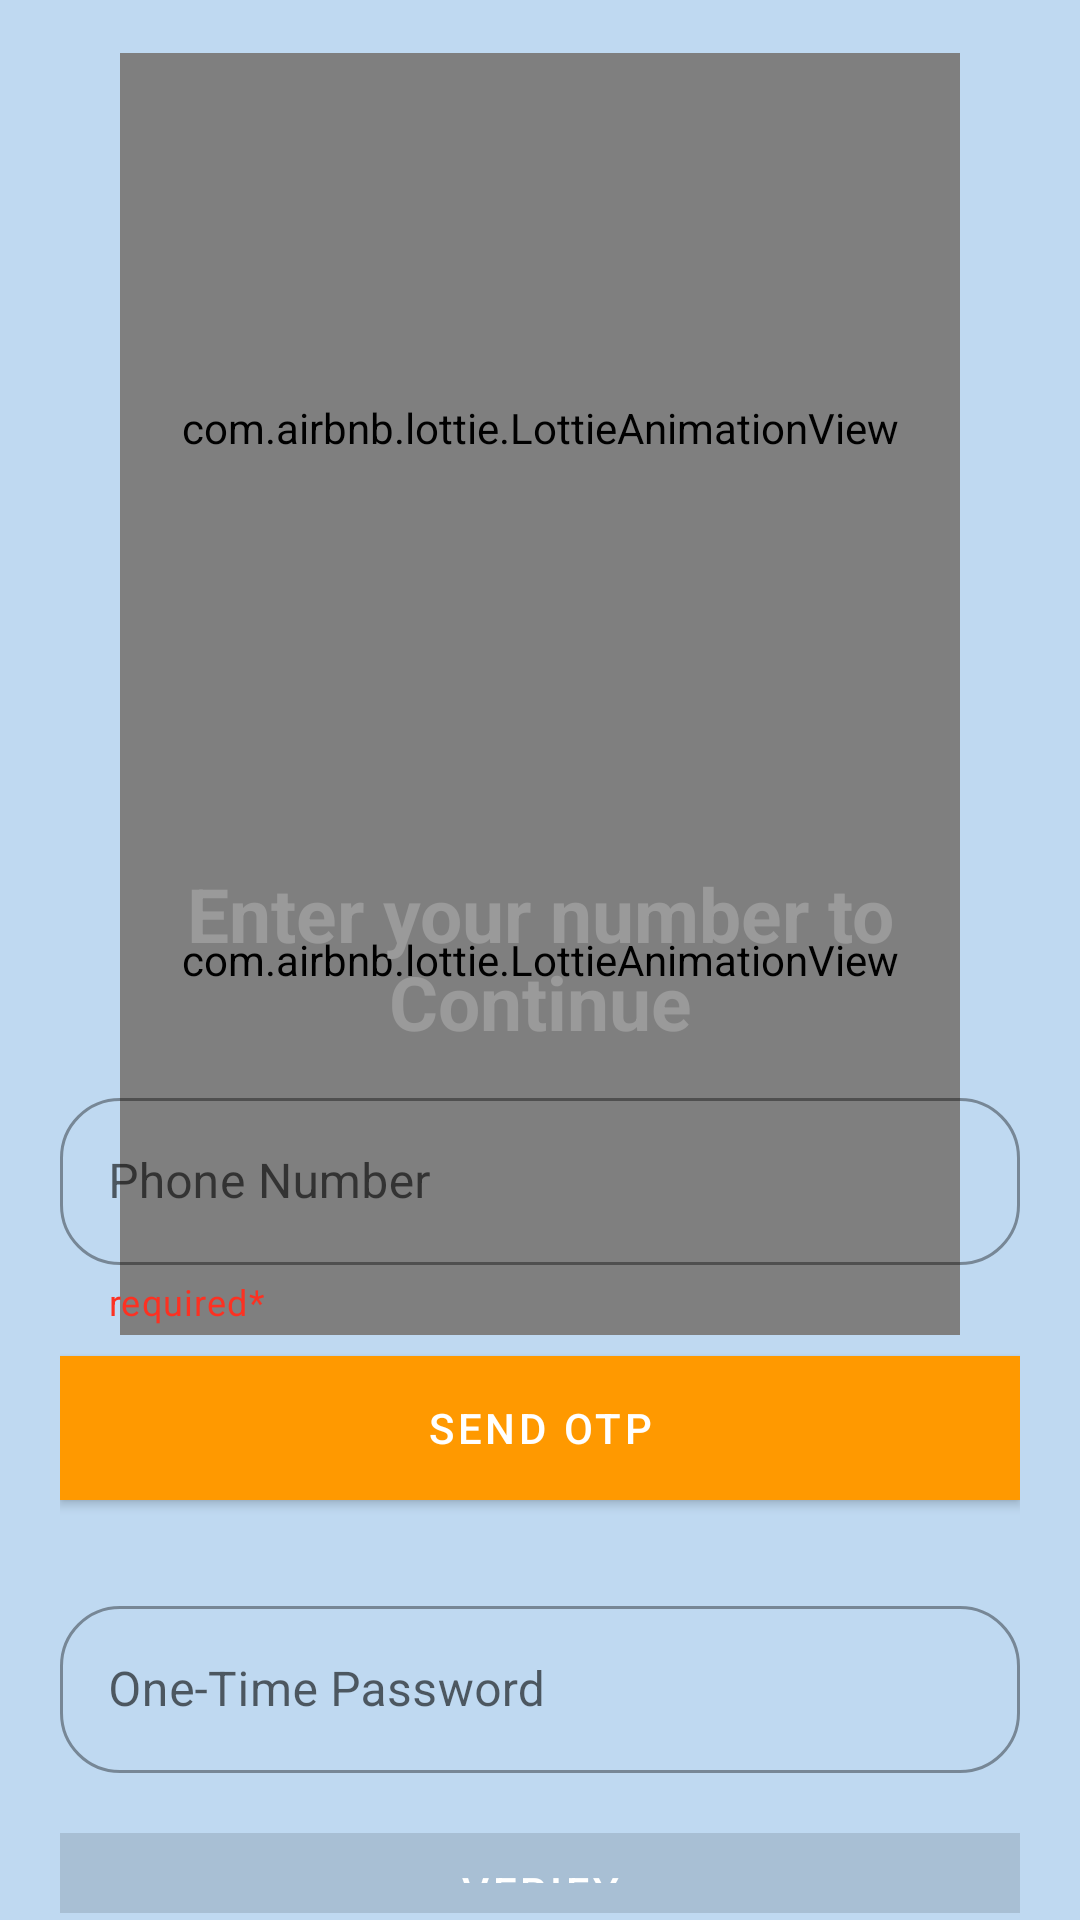

Reconstruct the res/layout file that produces this screen, plus the resources it refers to.
<!-- AndroidManifest.xml: application theme Theme.QuizHeist -->
<!-- res/layout/fragment_login_via_phone.xml -->
<?xml version="1.0" encoding="utf-8"?>
<RelativeLayout xmlns:android="http://schemas.android.com/apk/res/android"
    xmlns:tools="http://schemas.android.com/tools"
    android:layout_width="match_parent"
    android:layout_height="match_parent"
    xmlns:app="http://schemas.android.com/apk/res-auto">
    <ImageView
        android:layout_width="match_parent"
        android:layout_height="match_parent"
        android:background="?colorSecondary"
        android:alpha="0.5"/>

    <androidx.constraintlayout.widget.ConstraintLayout
        android:id="@+id/cl"
        android:layout_width="match_parent"
        android:layout_height="match_parent">
        <ImageView
            android:layout_width="match_parent"
            android:layout_height="match_parent"
            android:background="?colorOnPrimary"
            android:alpha="0.5"/>

        <com.airbnb.lottie.LottieAnimationView
            android:id="@+id/progress"
            android:layout_width="match_parent"
            android:layout_height="250dp"
            android:layout_margin="40dp"
            app:layout_constraintBottom_toBottomOf="parent"
            app:layout_constraintEnd_toEndOf="parent"
            app:layout_constraintHorizontal_bias="0.5"
            app:layout_constraintStart_toStartOf="parent"
            app:layout_constraintTop_toTopOf="parent"
            app:lottie_autoPlay="true"
            app:lottie_loop="true"
            app:lottie_rawRes="@raw/loading" />
    </androidx.constraintlayout.widget.ConstraintLayout>
    <LinearLayout
        android:layout_width="match_parent"
        android:layout_height="match_parent"
        android:orientation="vertical"
        android:gravity="center"
        android:layout_marginHorizontal="20sp"
        tools:context=".activities.PhoneAuthenticationActivity">
        <com.airbnb.lottie.LottieAnimationView
            android:id="@+id/login_image"
            android:layout_width="match_parent"
            android:layout_height="250dp"
            android:layout_margin="20dp"
            app:layout_constraintBottom_toBottomOf="parent"
            app:layout_constraintEnd_toEndOf="parent"
            app:layout_constraintStart_toStartOf="parent"
            app:layout_constraintTop_toTopOf="parent"
            app:lottie_autoPlay="true"
            app:lottie_loop="true"
            app:lottie_rawRes="@raw/lf20_lhzawqgw" />
        <TextView
            android:layout_width="match_parent"
            android:textStyle="bold"
            android:layout_height="wrap_content"
            android:text="@string/enter_your_number_to_continue"
            android:gravity="center"
            android:textColor="#9A9A9A"
            android:textSize="25sp"
            tools:ignore="RtlSymmetry" />


        <com.google.android.material.textfield.TextInputLayout
            android:layout_width="match_parent"
            android:layout_height="wrap_content"
            android:layout_below="@id/login_image"
            android:layout_marginHorizontal="0sp"
            android:id="@+id/emailll"
            app:helperText="required*"
            app:boxCornerRadiusBottomEnd="20dp"
            app:boxCornerRadiusTopEnd="20dp"
            app:boxCornerRadiusBottomStart="20dp"
            app:boxCornerRadiusTopStart="20dp"
            app:helperTextTextColor="@color/dred"
            app:prefixText="+91"
            style="@style/Widget.MaterialComponents.TextInputLayout.OutlinedBox"
            android:layout_marginVertical="10dp"
            app:startIconDrawable="@drawable/phone_24px">

            <com.google.android.material.textfield.TextInputEditText
                android:layout_width="match_parent"
                android:layout_height="match_parent"
                android:id="@+id/phoneNumber"
                android:maxLines="1"
                android:hint="Phone Number" />
        </com.google.android.material.textfield.TextInputLayout>



        <Button
            android:id="@+id/loginBtn"
            android:layout_width="match_parent"
            android:layout_height="wrap_content"
            android:background="#6372FF"
            android:text="Send OTP"
            android:shadowRadius="10"
            android:textColor="#ffffff" />



        <com.google.android.material.textfield.TextInputLayout
            android:layout_width="match_parent"
            android:layout_height="wrap_content"
            android:layout_marginTop="30dp"
            app:boxCornerRadiusBottomEnd="20dp"
            app:boxCornerRadiusTopEnd="20dp"
            app:boxCornerRadiusBottomStart="20dp"
            app:boxCornerRadiusTopStart="20dp"
            style="@style/Widget.MaterialComponents.TextInputLayout.OutlinedBox"
            >

            <com.google.android.material.textfield.TextInputEditText
                android:layout_width="match_parent"
                android:maxLines="1"
                android:layout_height="match_parent"
                android:id="@+id/otp"
                android:hint="One-Time Password" />
        </com.google.android.material.textfield.TextInputLayout>

        <Button
            android:id="@+id/verify"
            android:layout_width="match_parent"
            android:layout_height="wrap_content"
            android:layout_marginTop="20dp"
            android:background="#6372FF"
            android:enabled="false"
            android:text="@string/verify"
            android:textColor="#ffffff" />
        <TextView
            android:layout_width="wrap_content"
            android:layout_height="wrap_content"
            android:text="resend OTP"
            android:textSize="15dp"
            android:id="@+id/resend"
            android:layout_marginTop="5dp"
            android:layout_gravity="start"
            />
    </LinearLayout>
</RelativeLayout>
<!-- resources referenced by this layout -->
<resources>
  <color name="dred">#FC3122</color>
  <string name="enter_your_number_to_continue">Enter your number to Continue</string>
  <string name="verify">Verify</string>
  <style name="Theme.QuizHeist" parent="Theme.MaterialComponents.DayNight.DarkActionBar">
          
          <item name="colorPrimary">@color/orange</item>
          <item name="colorPrimaryVariant">@color/dorange</item>
          <item name="colorOnPrimary">@color/white</item>
          
          <item name="colorSecondary">@color/royalblue</item>
          <item name="colorSecondaryVariant">@color/droyalblue</item>
          <item name="colorOnSecondary">@color/black</item>
          
          <item name="android:statusBarColor" tools:targetApi="l">?attr/colorPrimaryVariant</item>
          
      </style>
  <color name="orange">#ff9900</color>
  <color name="dorange">#AB6700</color>
  <color name="white">#FFFFFFFF</color>
  <color name="royalblue">#0069C8</color>
  <color name="droyalblue">#00396C</color>
  <color name="black">#FF000000</color>
</resources>
